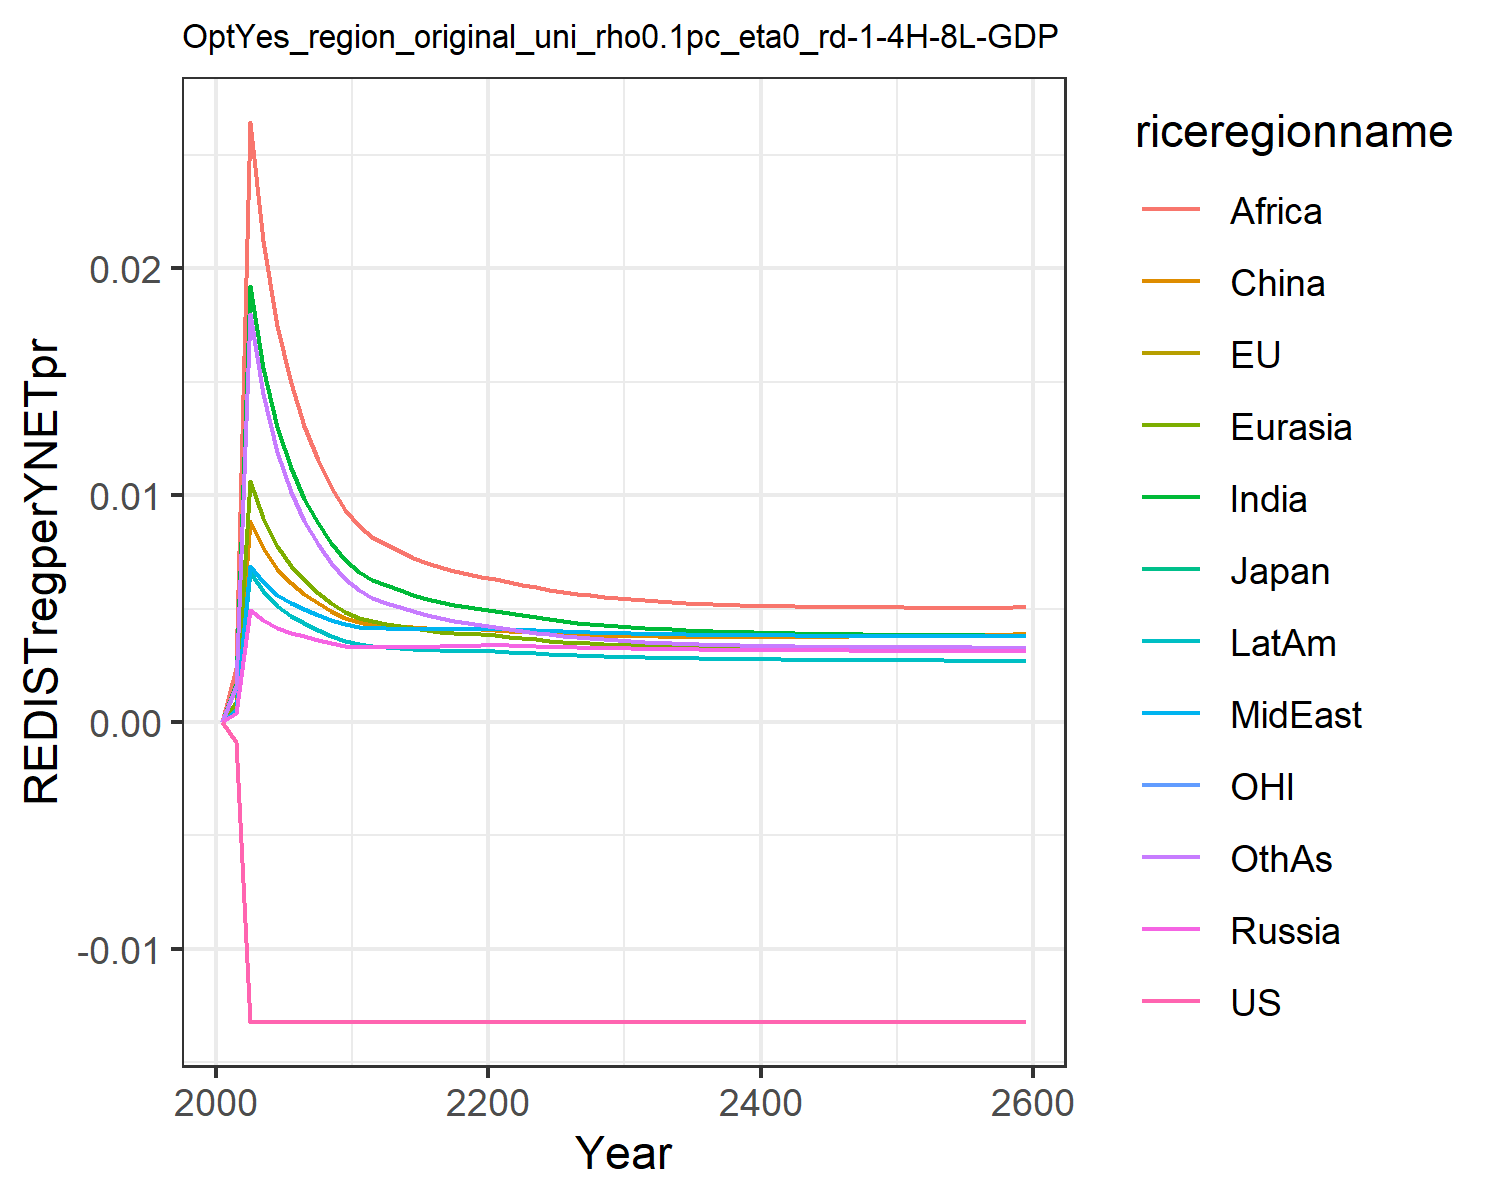

Source data for this figure (header and first rows):
-0.0, -0.0, -0.0, 0.0, 0.0, 0.0, 0.0, 0.0, 0.0, 0.0, -0.0, 0.0
-0.0008882, -0.0008882, -0.0008882, 0.0003747, 0.0008802, 0.0007117, 0.001668, 0.0005302, 0.002358, 0.0005296, -0.0008882, 0.00158
-0.01322, -0.01322, -0.01322, 0.004943, 0.01064, 0.008871, 0.01922, 0.006881, 0.02645, 0.006632, -0.01322, 0.01801
-0.01322, -0.01322, -0.01322, 0.004506, 0.008983, 0.007673, 0.01561, 0.006175, 0.02119, 0.00578, -0.01322, 0.01446
-0.01322, -0.01322, -0.01322, 0.00416, 0.007743, 0.006752, 0.01298, 0.005616, 0.01747, 0.005127, -0.01322, 0.0119
-0.01322, -0.01322, -0.01322, 0.003935, 0.006887, 0.006119, 0.01118, 0.005242, 0.01494, 0.00468, -0.01322, 0.01016
-0.01322, -0.01322, -0.01322, 0.003769, 0.00624, 0.00564, 0.00984, 0.00496, 0.01306, 0.004341, -0.01322, 0.008862
-0.01322, -0.01322, -0.01322, 0.00362, 0.005702, 0.005236, 0.008757, 0.004712, 0.01156, 0.00405, -0.01322, 0.007827
-0.01322, -0.01322, -0.01322, 0.003485, 0.005249, 0.004892, 0.007871, 0.004492, 0.01034, 0.003798, -0.01322, 0.006987
-0.01322, -0.01322, -0.01322, 0.003362, 0.004863, 0.004599, 0.007137, 0.004296, 0.009342, 0.003578, -0.01322, 0.006299
-0.01322, -0.01322, -0.01322, 0.003299, 0.0046, 0.004408, 0.006622, 0.004182, 0.008637, 0.003436, -0.01322, 0.005812
-0.01322, -0.01322, -0.01322, 0.003291, 0.004436, 0.00429, 0.00627, 0.004143, 0.008145, 0.003362, -0.01322, 0.005463
-0.01322, -0.01322, -0.01322, 0.003292, 0.00432, 0.004264, 0.006025, 0.00412, 0.007825, 0.003309, -0.01322, 0.005259
-0.01322, -0.01322, -0.01322, 0.003296, 0.004214, 0.004223, 0.005798, 0.004101, 0.00752, 0.003261, -0.01322, 0.005057
-0.01322, -0.01322, -0.01322, 0.003303, 0.004121, 0.004181, 0.005599, 0.004088, 0.007249, 0.003222, -0.01322, 0.004873
-0.01322, -0.01322, -0.01322, 0.003313, 0.004044, 0.004144, 0.005428, 0.004081, 0.007014, 0.00319, -0.01322, 0.004712
-0.01322, -0.01322, -0.01322, 0.003327, 0.003979, 0.004116, 0.005283, 0.004081, 0.006816, 0.003165, -0.01322, 0.004575
-0.01322, -0.01322, -0.01322, 0.003344, 0.003927, 0.004096, 0.005163, 0.004087, 0.00665, 0.003148, -0.01322, 0.00446
-0.01322, -0.01322, -0.01322, 0.003365, 0.003887, 0.004085, 0.005064, 0.004098, 0.006514, 0.003137, -0.01322, 0.004365
-0.01322, -0.01322, -0.01322, 0.003389, 0.003856, 0.004082, 0.004983, 0.004114, 0.006403, 0.003131, -0.01322, 0.004287
-0.01322, -0.01322, -0.01322, 0.003391, 0.003812, 0.004061, 0.004898, 0.004116, 0.006287, 0.003116, -0.01322, 0.004205
-0.01322, -0.01322, -0.01322, 0.003372, 0.003752, 0.004023, 0.004801, 0.0041, 0.006159, 0.003088, -0.01322, 0.004115
-0.01322, -0.01322, -0.01322, 0.003349, 0.00369, 0.00398, 0.0047, 0.004073, 0.006045, 0.003054, -0.01322, 0.004023
-0.01322, -0.01322, -0.01322, 0.003329, 0.003634, 0.003942, 0.004608, 0.004046, 0.005934, 0.003022, -0.01322, 0.003939
-0.01322, -0.01322, -0.01322, 0.003311, 0.003584, 0.003909, 0.004524, 0.00402, 0.00583, 0.002992, -0.01322, 0.003863
-0.01322, -0.01322, -0.01322, 0.003296, 0.003539, 0.003881, 0.004449, 0.003997, 0.005736, 0.002965, -0.01322, 0.003796
-0.01322, -0.01322, -0.01322, 0.003281, 0.003499, 0.003856, 0.004383, 0.003975, 0.005653, 0.00294, -0.01322, 0.003736
-0.01322, -0.01322, -0.01322, 0.003269, 0.003464, 0.003835, 0.004323, 0.003955, 0.005578, 0.002918, -0.01322, 0.003683
-0.01322, -0.01322, -0.01322, 0.003257, 0.003432, 0.003817, 0.00427, 0.003937, 0.005512, 0.002898, -0.01322, 0.003636
-0.01322, -0.01322, -0.01322, 0.003247, 0.003403, 0.003803, 0.004222, 0.003922, 0.005453, 0.00288, -0.01322, 0.003594
-0.01322, -0.01322, -0.01322, 0.003237, 0.003377, 0.003789, 0.00418, 0.003908, 0.005402, 0.002863, -0.01322, 0.003557
-0.01322, -0.01322, -0.01322, 0.003228, 0.003354, 0.003777, 0.004142, 0.003895, 0.005355, 0.002847, -0.01322, 0.003524
-0.01322, -0.01322, -0.01322, 0.003219, 0.003332, 0.003768, 0.004108, 0.003883, 0.005314, 0.002833, -0.01322, 0.003495
-0.01322, -0.01322, -0.01322, 0.003212, 0.003313, 0.00376, 0.004077, 0.003873, 0.005277, 0.002821, -0.01322, 0.003469
-0.01322, -0.01322, -0.01322, 0.003204, 0.003295, 0.003754, 0.004049, 0.003863, 0.005245, 0.00281, -0.01322, 0.003445
-0.01322, -0.01322, -0.01322, 0.003198, 0.00328, 0.00375, 0.004024, 0.003854, 0.005216, 0.002799, -0.01322, 0.003424
-0.01322, -0.01322, -0.01322, 0.003192, 0.003265, 0.003747, 0.004001, 0.003846, 0.005191, 0.00279, -0.01322, 0.003406
-0.01322, -0.01322, -0.01322, 0.003186, 0.003252, 0.003746, 0.003981, 0.003839, 0.005169, 0.002781, -0.01322, 0.003389
-0.01322, -0.01322, -0.01322, 0.003181, 0.00324, 0.003745, 0.003963, 0.003832, 0.005149, 0.002774, -0.01322, 0.003375
-0.01322, -0.01322, -0.01322, 0.003176, 0.003229, 0.003746, 0.003946, 0.003826, 0.005132, 0.002767, -0.01322, 0.003362
-0.01322, -0.01322, -0.01322, 0.003172, 0.00322, 0.003747, 0.003931, 0.003821, 0.005117, 0.00276, -0.01322, 0.00335
-0.01322, -0.01322, -0.01322, 0.003168, 0.003211, 0.003749, 0.003917, 0.003816, 0.005104, 0.002754, -0.01322, 0.00334
-0.01322, -0.01322, -0.01322, 0.003164, 0.003202, 0.003752, 0.003905, 0.003811, 0.005092, 0.002749, -0.01322, 0.003331
-0.01322, -0.01322, -0.01322, 0.00316, 0.003195, 0.003756, 0.003894, 0.003807, 0.005083, 0.002743, -0.01322, 0.003323
-0.01322, -0.01322, -0.01322, 0.003156, 0.003188, 0.00376, 0.003883, 0.003803, 0.005074, 0.002739, -0.01322, 0.003316
-0.01322, -0.01322, -0.01322, 0.003153, 0.003181, 0.003764, 0.003874, 0.0038, 0.005067, 0.002734, -0.01322, 0.00331
-0.01322, -0.01322, -0.01322, 0.00315, 0.003175, 0.00377, 0.003866, 0.003796, 0.005061, 0.00273, -0.01322, 0.003304
-0.01322, -0.01322, -0.01322, 0.003147, 0.00317, 0.003775, 0.003858, 0.003794, 0.005056, 0.002726, -0.01322, 0.0033
-0.01322, -0.01322, -0.01322, 0.003144, 0.003165, 0.003781, 0.003851, 0.003791, 0.005052, 0.002723, -0.01322, 0.003296
-0.01322, -0.01322, -0.01322, 0.003141, 0.00316, 0.003788, 0.003844, 0.003788, 0.005049, 0.002719, -0.01322, 0.003292
-0.01322, -0.01322, -0.01322, 0.003138, 0.003155, 0.003794, 0.003838, 0.003786, 0.005046, 0.002716, -0.01322, 0.003289
-0.01322, -0.01322, -0.01322, 0.003136, 0.003151, 0.003802, 0.003833, 0.003784, 0.005044, 0.002713, -0.01322, 0.003287
-0.01322, -0.01322, -0.01322, 0.003133, 0.003147, 0.003809, 0.003827, 0.003782, 0.005043, 0.00271, -0.01322, 0.003285
-0.01322, -0.01322, -0.01322, 0.003131, 0.003143, 0.003817, 0.003823, 0.00378, 0.005042, 0.002708, -0.01322, 0.003283
-0.01322, -0.01322, -0.01322, 0.003129, 0.00314, 0.003825, 0.003818, 0.003778, 0.005042, 0.002705, -0.01322, 0.003282
-0.01322, -0.01322, -0.01322, 0.003126, 0.003137, 0.003833, 0.003814, 0.003776, 0.005042, 0.002703, -0.01322, 0.003281
-0.01322, -0.01322, -0.01322, 0.003124, 0.003133, 0.003841, 0.00381, 0.003775, 0.005043, 0.0027, -0.01322, 0.00328
-0.01322, -0.01322, -0.01322, 0.003122, 0.00313, 0.00385, 0.003807, 0.003773, 0.005044, 0.002698, -0.01322, 0.00328
-0.01322, -0.01322, -0.01322, 0.00312, 0.003127, 0.003859, 0.003803, 0.003772, 0.005045, 0.002696, -0.01322, 0.00328
-0.01322, -0.01322, -0.01322, 0.003117, 0.003125, 0.003868, 0.0038, 0.003771, 0.005047, 0.002693, -0.01322, 0.00328
